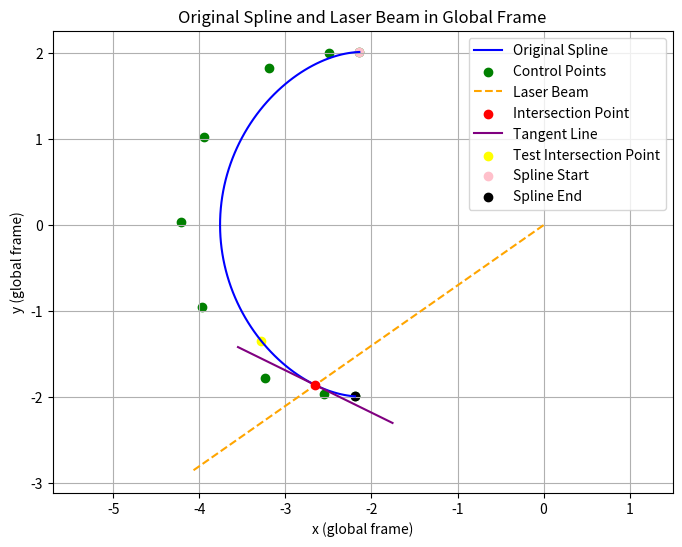
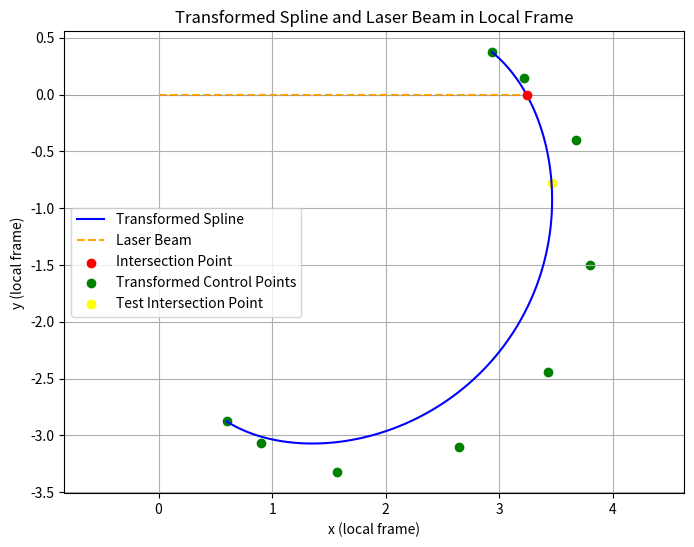

Write the Python code that produced these figures, in order.
import numpy as np
from scipy.optimize import newton
import matplotlib.pyplot as plt
from scipy.special import comb

class SplineLaserPredictor:
    def __init__(self, control_points=None, laser_angle=0.0, robot_pose=None):
        self.control_points = control_points if control_points is not None else np.array([[0, 0], [1, 1], [2, 1], [3, 0]])
        self.laser_angle = laser_angle  # Angle in radians
        self.robot_pose = robot_pose if robot_pose is not None else [0, 0, 0]  # [x, y, theta]

    def get_control_points(self):
        return self.control_points

    def set_control_points(self, control_points):
        self.control_points = np.array(control_points)

    def get_laser_angle(self):
        return self.laser_angle

    def set_laser_angle(self, laser_angle):
        self.laser_angle = laser_angle

    def get_robot_pose(self):
        return self.robot_pose

    def set_robot_pose(self, robot_pose):
        self.robot_pose = robot_pose

    def rotate_and_translate(self):
        xr, yr, theta = self.robot_pose
        mu_p = theta + self.laser_angle

        # # Normalize the angle to be within [-π, π]
        # mu_p = (mu_p + np.pi) % (2 * np.pi) - np.pi

        rotation_matrix = np.array([[np.cos(mu_p), np.sin(mu_p)],
                                    [-np.sin(mu_p), np.cos(mu_p)]])
        transformed_points = []
        for x, y in self.control_points:
            translated = np.array([x - xr, y - yr])
            transformed = rotation_matrix @ translated
            transformed_points.append(transformed)

        return np.array(transformed_points)
    
    # @staticmethod
    # def spline_function(control_points, t):
    #     """Evaluate the spline function at parameter t."""
    #     n = len(control_points) - 1  # Degree of the spline
    #     sx = sum((1 - t) ** (n - i) * t ** i * control_points[i][0] for i in range(n + 1))
    #     sy = sum((1 - t) ** (n - i) * t ** i * control_points[i][1] for i in range(n + 1))
    #     return np.array([sx, sy])

    # @staticmethod
    # def sy_function(t, control_points):
    #     """Extract the y-component of the spline at parameter t."""
    #     return SplineLaserPredictor.spline_function(control_points, t)[1]

    @staticmethod
    def bernstein_basis(n, i, t):
        """Compute the Bernstein basis polynomial of degree n."""
        return comb(n, i) * (1 - t)**(n - i) * t**i

    @staticmethod
    def bernstein_derivative(n, i, t):
        """Compute the derivative of the Bernstein basis polynomial."""
        if i > 0:
            return comb(n, i) * (i * t**(i - 1) * (1 - t)**(n - i) - (n - i) * t**i * (1 - t)**(n - i - 1))
        else:
            return -n * (1 - t)**(n - 1)

    @staticmethod
    def spline_function(control_points, t):
        """Evaluate a cubic Bézier curve for parameter t."""
        n = len(control_points) - 1  # Degree of the spline
        point = np.zeros(2)  # To store the evaluated point
        for i in range(n + 1):
            bernstein = SplineLaserPredictor.bernstein_basis(n, i, t)
            point += bernstein * control_points[i]
        return point

    @staticmethod
    def spline_derivative(control_points, t):
        """Evaluate the derivative of a cubic Bézier curve at parameter t."""
        n = len(control_points) - 1  # Degree of the spline
        derivative = np.zeros(2)
        for i in range(n + 1):
            bernstein_der = SplineLaserPredictor.bernstein_derivative(n, i, t)
            derivative += bernstein_der * control_points[i]
        return derivative

    def compute_tangent_angle(self, t_star):
        """Compute the tangent angle at t_star, defined anticlockwise relative to the x-axis."""
        derivative = self.spline_derivative(self.control_points, t_star)
        tangent_angle = np.arctan2(derivative[1], derivative[0])  # atan2(dy, dx)
        return (np.pi-(-tangent_angle))  # Negate to switch to anticlockwise

    def predict_measurement(self):
        """Predict the laser measurement for a single laser beam."""
        transformed_points = self.rotate_and_translate()

        # Define a function for finding the root (sy = 0)
        def sy_root(t):
            return self.spline_function(transformed_points, t)[1]

        # initial_guesses = np.linspace(0, 1, 10)  # Initial guesses for t
        # initial_guesses = np.linspace(0.00, 0.88, 10)
        # for t_initial in initial_guesses:
        #     try:
        #         t_star = newton(sy_root, t_initial)  # Newton-Raphson to find the root
        #         # t_star =0.73
        #         if 0 <= t_star <= 1:
        #             predicted_distance = self.spline_function(transformed_points, t_star)[0]
        #             tangent_angle = self.compute_tangent_angle(t_star)  # Tangent angle at t_star
        #             tangent_angle = 0.0
        #             return predicted_distance, t_star, tangent_angle, transformed_points
        #     except RuntimeError:
        #         continue
        # return 0.0, 0, 0.0, transformed_points
    
        t_initial = 0.5
        try:
            t_star = newton(sy_root, t_initial)  # Newton-Raphson to find the root
            # t_star =0.73
            if 0 <= t_star <= 1:
                predicted_distance = self.spline_function(transformed_points, t_star)[0]
                tangent_angle = self.compute_tangent_angle(t_star)  # Tangent angle at t_star
                # tangent_angle = 0.0
                return predicted_distance, t_star, tangent_angle, transformed_points
        except RuntimeError:
            return 0.0, 0, 0.0, transformed_points
    
    def predict_distances(self, angles, robot_pose, control_points):
        """
        Predict laser measurements for multiple laser beams, given an array of angles.
        
        Parameters:
            angles (array-like): List or array of angles for which to predict distances.
            robot_pose (array-like): The pose of the robot [x, y, theta].
            control_points (array-like): Control points of the spline curve.
            
        Returns:
            np.ndarray: Array of predicted distances for each angle.
        """
        distances = []
        t_stars = []

        for angle in angles:
            # Update the robot pose and control points for this calculation
            self.robot_pose = robot_pose
            self.control_points = control_points
            self.laser_angle = angle

            # Perform rotation and translation
            transformed_points = self.rotate_and_translate()

            # Define the root-finding function
            def sy_root(t):
                return self.spline_function(transformed_points, t)[1]

            # Try multiple initial guesses for t
            initial_guesses = np.linspace(0.5, 1, 10) # Customize the range and number of guesses
            predicted_distance = 0.0  # Default value if no solution is found
            for t_initial in initial_guesses:
                try:
                    t_star = newton(sy_root, t_initial)  # Use Newton-Raphson to find the root
                    # Ensure t_star is within the valid range [0, 1]
                    if 0 <= t_star <= 1:
                        predicted_distance = self.spline_function(transformed_points, t_star)[0]
                        break
                except RuntimeError:
                    continue  # Try the next initial guess
            
            
            # t_initial = 0.5
            # predicted_distance = 0.0  # Default value if no solution is found
            # try:
            #     t_star = newton(sy_root, t_initial)  # Newton-Raphson to find the root
            #     # t_star =0.73
            #     if 0 <= t_star <= 1:
            #         predicted_distance = self.spline_function(transformed_points, t_star)[0]
            #         tangent_angle = self.compute_tangent_angle(t_star)  # Tangent angle at t_star
            #         tangent_angle = 0.0
            #         return predicted_distance, t_star, tangent_angle, transformed_points
            # except RuntimeError:
            #     return 0.0, 0, 0.0, transformed_points

            # Append the result for this angle
            distances.append(predicted_distance)
            t_stars.append(t_star)

        return np.array(distances), np.array(t_stars)




    def visualize_prediction(self):
        predicted_distance, t_star, tangent_angle, transformed_points = self.predict_measurement()
        print(f"Predicted Distance: {predicted_distance:.2f} m")
        print(f"t_star: {t_star:.2f}")
        print(f"Tangent Angle: {np.degrees(tangent_angle):.2f} degrees")

        t_values = np.linspace(0, 1, 100)
        original_spline_points = np.array([self.spline_function(self.control_points, t) for t in t_values])
        transformed_spline_points = np.array([self.spline_function(transformed_points, t) for t in t_values])

        laser_origin = np.array([self.robot_pose[0], self.robot_pose[1]])
        laser_direction = np.array([np.cos(self.laser_angle + self.robot_pose[2]), 
                                    np.sin(self.laser_angle + self.robot_pose[2])])
        laser_end = laser_origin + 5 * laser_direction

        laser_line_x = [0, predicted_distance]
        laser_line_y = [0, 0]

        # Calculate intersection point and tangent vector
        intersection_point = self.spline_function(self.control_points, t_star)
        tangent_vector = self.spline_derivative(self.control_points, t_star)  # Assuming spline_derivative is implemented
        tangent_vector_normalized = tangent_vector / np.linalg.norm(tangent_vector)
        
        test_intersection_point = self.spline_function(self.control_points, 0.73)
        test_rotated_intersection_point = self.spline_function(transformed_points, 0.73)
        spline_start = self.spline_function(self.control_points, 0.)
        spline_end = self.spline_function(self.control_points, 1)
        spline_start_rot = self.spline_function(transformed_points, 0)
        spline_end_rot = self.spline_function(transformed_points, 1.0)

        # # Generate tangent line
        tangent_start = intersection_point - tangent_vector_normalized
        tangent_end = intersection_point + tangent_vector_normalized

        plt.figure(figsize=(8, 6))
        
        plt.plot(original_spline_points[:, 0], original_spline_points[:, 1], label="Original Spline", color="blue")
        plt.scatter(self.control_points[:, 0], self.control_points[:, 1], color="green", label="Control Points")
        plt.plot([laser_origin[0], laser_end[0]], [laser_origin[1], laser_end[1]], 
                label="Laser Beam", color="orange", linestyle="--")
        plt.scatter(intersection_point[0], intersection_point[1], color="red", label="Intersection Point", zorder=5)
        plt.plot([tangent_start[0], tangent_end[0]], [tangent_start[1], tangent_end[1]], 
                label="Tangent Line", color="purple", linestyle="-")
        plt.scatter(test_intersection_point[0], test_intersection_point[1], label="Test Intersection Point", color="yellow")  
        plt.scatter(spline_start[0], spline_start[1], label="Spline Start", color="pink")
        plt.scatter(spline_end[0], spline_end[1], label="Spline End", color="black")
        plt.title("Original Spline and Laser Beam in Global Frame")
        plt.xlabel("x (global frame)")
        plt.ylabel("y (global frame)")
        plt.legend()
        plt.grid(True)
        plt.axis("equal")

        plt.figure(figsize=(8, 6))
        plt.plot(transformed_spline_points[:, 0], transformed_spline_points[:, 1], 
                label="Transformed Spline", color="blue")
        plt.plot(laser_line_x, laser_line_y, label="Laser Beam", color="orange", linestyle="--")
        plt.scatter(predicted_distance, 0, color="red", label="Intersection Point", zorder=5)
        plt.scatter(transformed_points[:, 0], transformed_points[:, 1], color="green", label="Transformed Control Points")
        plt.scatter(test_rotated_intersection_point[0], test_rotated_intersection_point[1], label="Test Intersection Point", color="yellow")  
        # plt.scatter(spline_start_rot[0], spline_start_rot[1], label="Spline Start", color="pink")
        # plt.scatter(spline_end_rot[0], spline_end_rot[1], label="Spline End", color="black")
        plt.axhline(0, color="gray", linestyle=":", linewidth=0.5)
        plt.title("Transformed Spline and Laser Beam in Local Frame")
        plt.xlabel("x (local frame)")
        plt.ylabel("y (local frame)")
        plt.legend()
        plt.grid(True)
        plt.axis("equal")

        plt.show()
        
    def visualize_lidar_beams(self, angles, robot_pose, control_points):
        """
        Visualize the spline and lidar beams.
        
        Parameters:
            angles (array-like): List or array of angles for the laser beams.
            robot_pose (array-like): The pose of the robot [x, y, theta].
            control_points (array-like): Control points of the spline curve.
        """
        # Predict distances for all angles
        distances = self.predict_distances(angles, robot_pose, control_points)

        # Generate the original spline points
        t_values = np.linspace(0, 1, 100)
        original_spline_points = np.array([self.spline_function(control_points, t) for t in t_values])

        # Plot the spline and lidar beams
        plt.figure(figsize=(10, 8))
        plt.plot(original_spline_points[:, 0], original_spline_points[:, 1], label="Original Spline", color="blue")
        plt.scatter(control_points[:, 0], control_points[:, 1], color="green", label="Control Points")

        # Plot each lidar beam
        for angle, distance in zip(angles, distances):
            laser_origin = np.array([robot_pose[0], robot_pose[1]])
            laser_direction = np.array([np.cos(angle + robot_pose[2]), np.sin(angle + robot_pose[2])])
            laser_end = laser_origin + distance * laser_direction
            plt.plot([laser_origin[0], laser_end[0]], [laser_origin[1], laser_end[1]], 
                    color="orange", linestyle="--", alpha=0.7)

        plt.title("Original Spline and Lidar Beams")
        plt.xlabel("x (global frame)")
        plt.ylabel("y (global frame)")
        plt.legend()
        plt.grid(True)
        plt.axis("equal")
        plt.show()


def main(args=None):
    # Example usage
    control_points = np.array([[-2, 2], [2, 2], [2.5, 1], [3, 2], [4, 2]])
    laser_angle = np.radians(60)
    robot_pose = [0, 0, np.radians(0)]
    
    robot_pose = np.array([0.0, 0.0, 0.0])  # Robot pose [x, y, theta]
    # laser_angle = -2.7405292607843876  # Laser beam angle (in radians)
    laser_angle = 2.7405292607843876  # Laser beam angle (in radians)
    # laser_angle = 3.5405292607843876- 2 * np.pi  # Laser beam angle (in radians)
    # laser_angle = -3.1405292607843876  # behaves wierd
    # laser_angle = -3.8405292607843876  # Still acceptable
    # laser_angle = -2.7405292607843876  # Wierd
    # laser_angle = -2.5405292607843876
    
    laser_angle = 215 * np.pi / 180
    
    control_points = np.array([
        [-2.14050467,  2.01223198],
        [-2.4965321,   1.99794561],
        [-3.1908192,   1.82273862],
        [-3.94406919,  1.02167586],
        [-4.2070522,   0.03207072],
        [-3.9686886,  -0.94890253],
        [-3.23574283, -1.77646069],
        [-2.54665145, -1.96378615],
        [-2.1909611,  -1.9891872]
    ])

    predictor = SplineLaserPredictor(control_points, laser_angle, robot_pose)
    predictor.visualize_prediction()

if __name__ == "__main__":
    main()